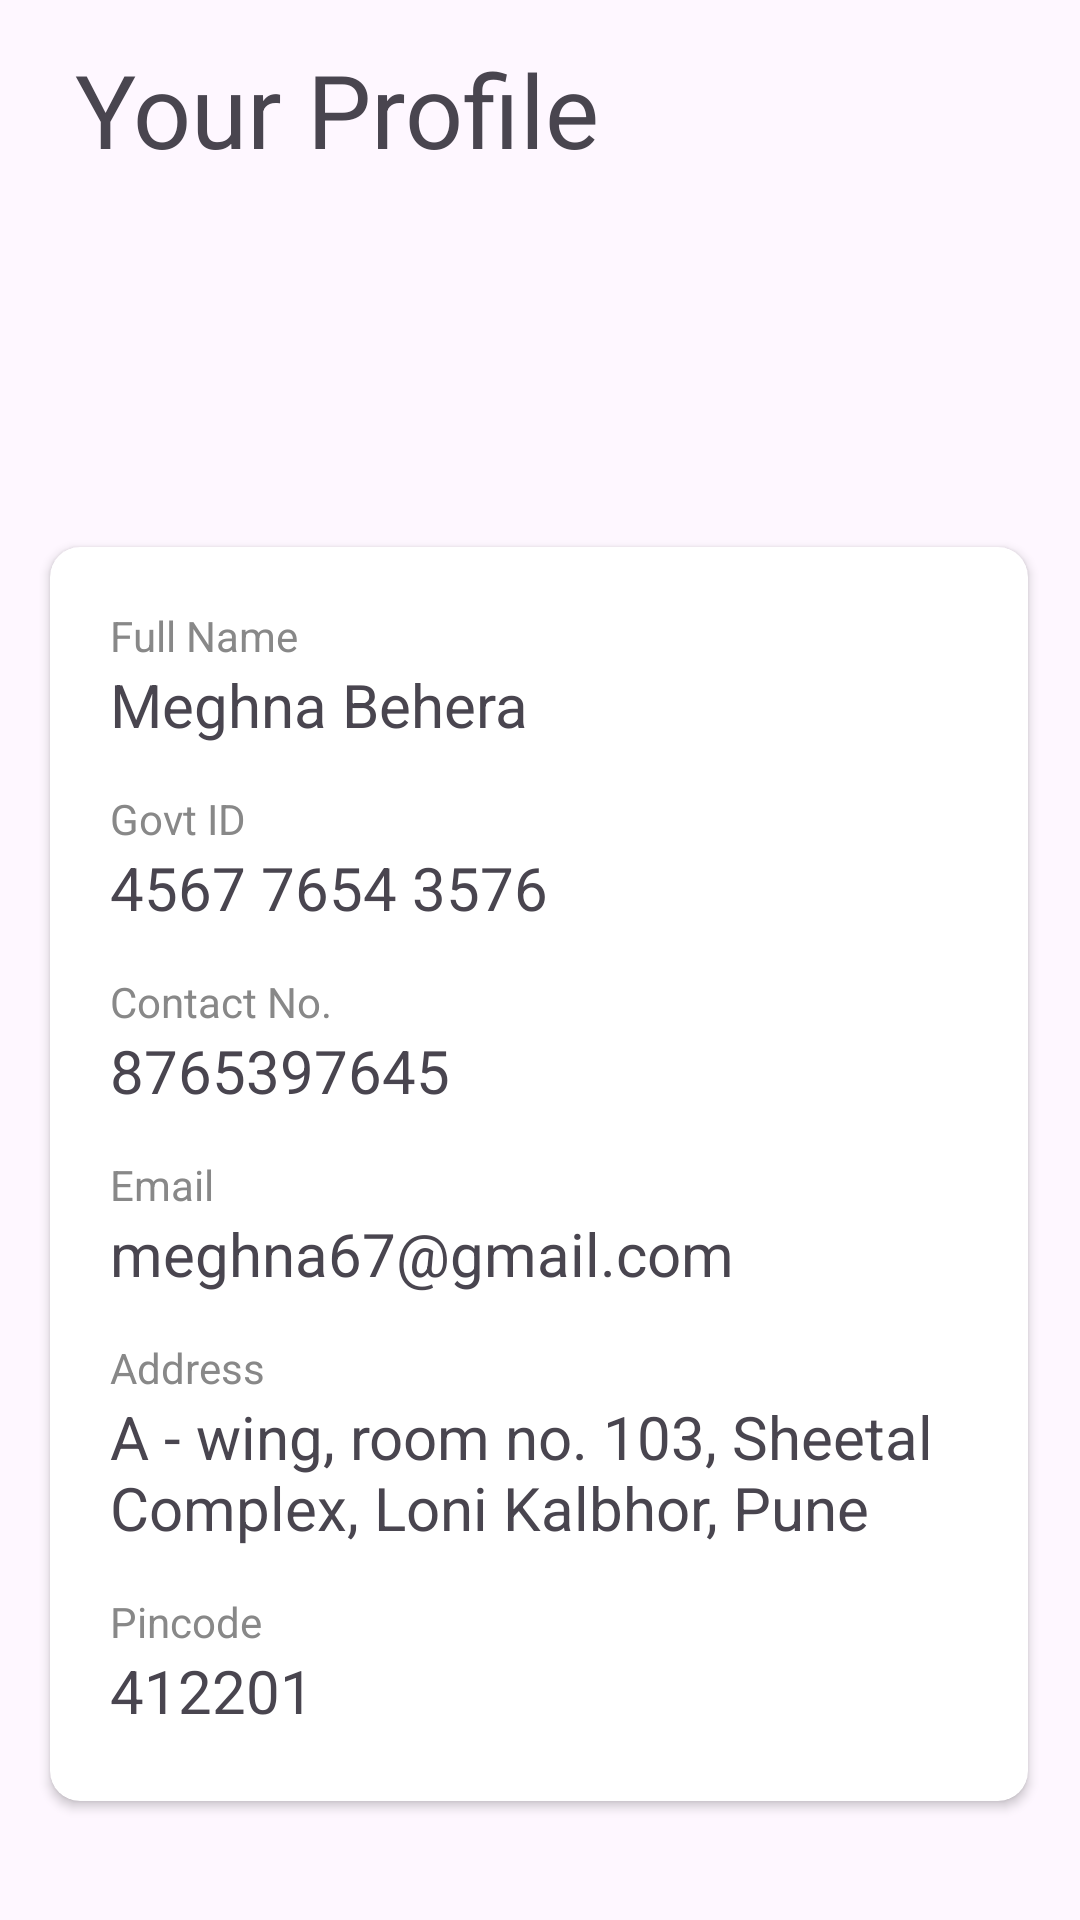

The Android layout XML behind this screen, and the referenced resources:
<!-- AndroidManifest.xml: application theme Theme.Mealan -->
<!-- res/layout/profile_page.xml -->
<?xml version="1.0" encoding="utf-8"?>
<androidx.constraintlayout.widget.ConstraintLayout xmlns:android="http://schemas.android.com/apk/res/android"
    xmlns:app="http://schemas.android.com/apk/res-auto"
    xmlns:tools="http://schemas.android.com/tools"
    android:layout_width="match_parent"
    android:layout_height="match_parent">

    <ImageView
        android:id="@+id/imageView2"
        android:layout_width="wrap_content"
        android:layout_height="wrap_content"
        app:layout_constraintBottom_toTopOf="@+id/cardView"
        app:layout_constraintEnd_toEndOf="parent"
        app:layout_constraintStart_toStartOf="parent"
        app:layout_constraintTop_toBottomOf="@+id/textView4"
        tools:srcCompat="@tools:sample/avatars" />

    <TextView
        android:id="@+id/textView4"
        android:layout_width="0dp"
        android:layout_height="46dp"
        android:paddingLeft="25sp"
        android:text="Your Profile"
        android:textAlignment="viewStart"
        android:textSize="34sp"
        app:layout_constraintBottom_toBottomOf="parent"
        app:layout_constraintEnd_toEndOf="parent"
        app:layout_constraintHorizontal_bias="0.0"
        app:layout_constraintStart_toStartOf="parent"
        app:layout_constraintTop_toTopOf="parent"
        app:layout_constraintVertical_bias="0.023" />

    <androidx.cardview.widget.CardView
        android:id="@+id/cardView"
        android:layout_width="326dp"
        android:layout_height="418dp"
        app:cardCornerRadius="10dp"
        app:layout_constraintBottom_toBottomOf="parent"
        app:layout_constraintEnd_toEndOf="parent"
        app:layout_constraintHorizontal_bias="0.494"
        app:layout_constraintStart_toStartOf="parent"
        app:layout_constraintTop_toTopOf="parent"
        app:layout_constraintVertical_bias="0.821">

        <LinearLayout
            android:layout_width="match_parent"
            android:layout_height="match_parent"
            android:layout_margin="20sp"
            android:orientation="vertical">

            <TextView
                android:id="@+id/textView8"
                android:layout_width="match_parent"
                android:layout_height="wrap_content"
                android:text="Full Name"
                android:textColor="#888888" />

            <TextView
                android:id="@+id/textView7"
                android:layout_width="match_parent"
                android:layout_height="wrap_content"
                android:layout_marginBottom="15sp"
                android:text="Meghna Behera"
                android:textSize="20sp" />

            <TextView
                android:id="@+id/textView22"
                android:layout_width="match_parent"
                android:layout_height="wrap_content"
                android:text="Govt ID"
                android:textColor="#888888" />

            <TextView
                android:id="@+id/textView21"
                android:layout_width="match_parent"
                android:layout_height="wrap_content"
                android:layout_marginBottom="15sp"
                android:text="4567 7654 3576"
                android:textSize="20sp" />

            <TextView
                android:id="@+id/textView13"
                android:layout_width="match_parent"
                android:layout_height="wrap_content"
                android:text="Contact No."
                android:textColor="#888888" />

            <TextView
                android:id="@+id/textView14"
                android:layout_width="match_parent"
                android:layout_height="wrap_content"
                android:layout_marginBottom="15sp"
                android:text="8765397645"
                android:textSize="20sp" />

            <TextView
                android:id="@+id/textView16"
                android:layout_width="match_parent"
                android:layout_height="wrap_content"
                android:text="Email"
                android:textColor="#888888" />

            <TextView
                android:id="@+id/textView15"
                android:layout_width="match_parent"
                android:layout_height="wrap_content"
                android:layout_marginBottom="15sp"
                android:text="meghna67@gmail.com"
                android:textSize="20sp" />

            <TextView
                android:id="@+id/textView17"
                android:layout_width="match_parent"
                android:layout_height="wrap_content"
                android:text="Address"
                android:textColor="#888888" />

            <TextView
                android:id="@+id/textView18"
                android:layout_width="match_parent"
                android:layout_height="wrap_content"
                android:layout_marginBottom="15sp"
                android:text="A - wing, room no. 103, Sheetal Complex, Loni Kalbhor, Pune"
                android:textSize="20sp" />

            <TextView
                android:id="@+id/textView19"
                android:layout_width="match_parent"
                android:layout_height="wrap_content"
                android:text="Pincode"
                android:textColor="#888888" />

            <TextView
                android:id="@+id/textView20"
                android:layout_width="match_parent"
                android:layout_height="wrap_content"
                android:text="412201"
                android:textSize="20sp" />
        </LinearLayout>
    </androidx.cardview.widget.CardView>

</androidx.constraintlayout.widget.ConstraintLayout>
<!-- resources referenced by this layout -->
<resources>
  <style name="Theme.Mealan" parent="Base.Theme.Mealan" />
  <style name="Base.Theme.Mealan" parent="Theme.Material3.DayNight.NoActionBar">
          
          
      </style>
</resources>
